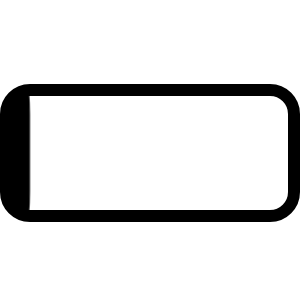
t = 0.00 s
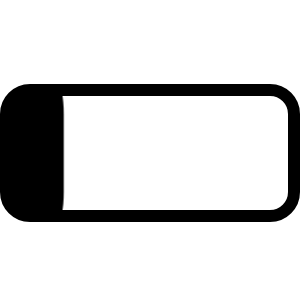
t = 0.38 s
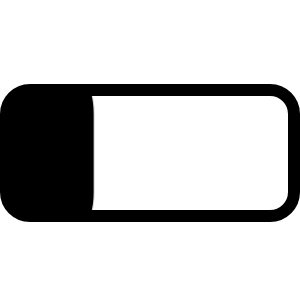
t = 0.63 s
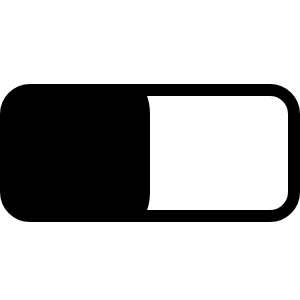
t = 1.00 s
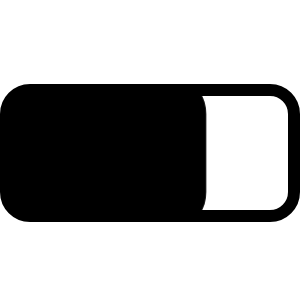
t = 1.38 s
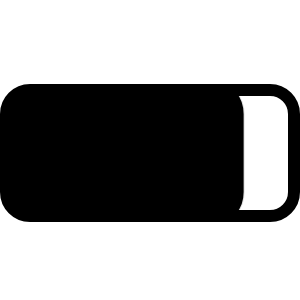
t = 1.63 s

The animated SVG that drew these frames (rendered in a browser with its animation timeline set to each time). Animation: 1 CSS @keyframes rule; one cycle of 2.00 s, repeats indefinitely.

<svg xmlns="http://www.w3.org/2000/svg" viewBox="0 0 50 50" preserveAspectRatio="xMidYMid meet" style="width: 100%; height: 100%; transform: translate3d(0px, 0px, 0px);">
    <defs>
        <clipPath id="__lottie_element_11">
            <rect width="50" height="50" x="0" y="0"></rect>
        </clipPath>
        <mask id="__lottie_element_12" mask-type="alpha">
            <g transform="matrix(1,0,0,1,0,0)" opacity="1" style="display: block;">
                <g opacity="1" transform="matrix(1,0,0,1,25,25.5)">
                    <path fill="rgb(255,0,0)" fill-opacity="1" d=" M-20,-10.5 C-20,-10.5 20,-10.5 20,-10.5 C22.208999633789062,-10.5 24,-8.708999633789062 24,-6.5 C24,-6.5 24,6.5 24,6.5 C24,8.708999633789062 22.208999633789062,10.5 20,10.5 C20,10.5 -20,10.5 -20,10.5 C-22.208999633789062,10.5 -24,8.708999633789062 -24,6.5 C-24,6.5 -24,-6.5 -24,-6.5 C-24,-8.708999633789062 -22.208999633789062,-10.5 -20,-10.5z"></path>
                </g>
            </g>
        </mask>
    </defs>
    <style>

        .icon-path {
                animation: icon-path-animation 2s linear infinite;
        }

        @keyframes icon-path-animation {
            0% {
                 transform: matrix(0.1,0,0,1,0,0);
                 
            }

                        25% {
                 transform: matrix(0.25,0,0,1,0,0);
                 
            }
                        50% {
                 transform: matrix(0.5,0,0,1,0,0);
                 
            }
                        75% {
                 transform: matrix(0.75,0,0,1,0,0);
                
            }

                        100% {
                 transform: matrix(1,0,0,1,0,0);
                
            }

        }

    </style>
    <g clip-path="url(#__lottie_element_11)">
        <g transform="matrix(1,0,0,1,0,0)" opacity="1" style="display: block;">
            <g opacity="1" transform="matrix(1,0,0,1,25,25.5)">
                <path stroke-linecap="butt" stroke-linejoin="miter" fill-opacity="0" stroke-miterlimit="10" stroke="rgb(0,0,0)" stroke-opacity="1" stroke-width="2" d=" M-20,-10.5 C-20,-10.5 20,-10.5 20,-10.5 C22.208999633789062,-10.5 24,-8.708999633789062 24,-6.5 C24,-6.5 24,6.5 24,6.5 C24,8.708999633789062 22.208999633789062,10.5 20,10.5 C20,10.5 -20,10.5 -20,10.5 C-22.208999633789062,10.5 -24,8.708999633789062 -24,6.5 C-24,6.5 -24,-6.5 -24,-6.5 C-24,-8.708999633789062 -22.208999633789062,-10.5 -20,-10.5z"></path>
            </g>
        </g>
        <g mask="url(#__lottie_element_12)" style="display: block;">
            <g class="icon-path"  opacity="1">
                <path fill="rgb(0,0,0)" fill-opacity="1" d=" M5,15 C5,15 45,15 45,15 C47.21,15 49,16.79 49,19 C49,19 49,32 49,32 C49,34.21 47.21,36 45,36 C45,36 5,36 5,36 C2.79,36 1,34.21 1,32 C1,32 1,19 1,19 C1,16.79 2.79,15 5,15z"></path>
                <g opacity="1" transform="matrix(1,0,0,1,25,25.5)">
                    <path stroke-linecap="butt" stroke-linejoin="miter" fill-opacity="0" stroke-miterlimit="10" stroke="rgb(0,0,0)" stroke-opacity="1" stroke-width="2" d=" M-20,-10.5 C-20,-10.5 20,-10.5 20,-10.5 C22.208999633789062,-10.5 24,-8.708999633789062 24,-6.5 C24,-6.5 24,6.5 24,6.5 C24,8.708999633789062 22.208999633789062,10.5 20,10.5 C20,10.5 -20,10.5 -20,10.5 C-22.208999633789062,10.5 -24,8.708999633789062 -24,6.5 C-24,6.5 -24,-6.5 -24,-6.5 C-24,-8.708999633789062 -22.208999633789062,-10.5 -20,-10.5z"></path>
                </g>
            </g>
        </g>
    </g>
</svg>